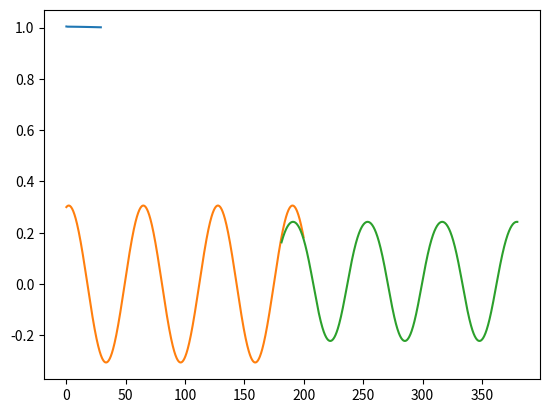

Write the Python code that produced this figure.
from matplotlib import pyplot as plt
import numpy as np
from scipy.special import expit


f = lambda x: 0.3 * np.cos(0.1 * x) + 0.06 * np.sin(0.1 * x)

def normalize_data(data, min_val, max_val):
    min_data = np.min(data)
    max_data = np.max(data)
    normalized_data = (data - min_data) / (max_data - min_data) * (max_val - min_val) + min_val
    return normalized_data

ERROR = []

class Network:
    def __init__(self, input_size, hidden_size, output_size, learning_rate=0.003):
        self.input_size = input_size
        self.hidden_size = hidden_size
        self.output_size = output_size
        self.learning_rate = learning_rate
        self.E = 0

        self.weights_input_hidden = np.random.randn(self.input_size, self.hidden_size)
        self.bias_hidden = np.zeros((1, self.hidden_size))
        self.weights_hidden_output = np.random.randn(self.hidden_size, self.output_size)
        self.bias_output = np.zeros((1, self.output_size))

    def sigmoid(self, x):
        return (1 / (1 + expit(-x)))

    def sigmoid_derivative(self, x):
        return x * (1 - x)

    def forward(self, inputs):
        self.hidden_input = np.dot(inputs, self.weights_input_hidden) + self.bias_hidden
        self.hidden_output = self.sigmoid(self.hidden_input)
        self.output = np.dot(self.hidden_output, self.weights_hidden_output) + self.bias_output
        return self.output

    def backward(self, inputs, target, output):
        for i in range(len(target)):
            error = target[i] - output[i]
            self.E += np.sum(error**2)

            delta_hidden = error.dot(self.weights_hidden_output.T) * self.sigmoid_derivative(np.array([self.hidden_output[i]]))

            self.weights_hidden_output += np.array([self.hidden_output[i]]).T.dot(np.array([error])) * self.learning_rate
            self.bias_output += np.sum(error, axis=0, keepdims=True) * self.learning_rate
            self.weights_input_hidden += np.array([inputs[i]]).T.dot(delta_hidden) * self.learning_rate
            self.bias_hidden += np.sum(delta_hidden, axis=0, keepdims=True) * self.learning_rate

    def train(self, inputs, targets, epochs, batch_size=10):
        for epoch in range(epochs):
            for i in range(0, len(inputs), batch_size):
                batch_inputs = inputs[i:i+batch_size]
                batch_targets = targets[i:i+batch_size]

                output = self.forward(batch_inputs)
                self.backward(batch_inputs, batch_targets, output)

            self.E **= (1/len(inputs))
            ERROR.append(self.E)
            self.E = 0

    def predict(self, inputs):
        output = self.forward(inputs)
        result = [el[0] for el in output]
        # return normalize_data(result, -0.3, 0.3)
        return result

def get_train_data(all_points, input_size):
    result_X = [all_points[i:i+input_size] for i in range(len(all_points) - input_size)]
    result_Y = [all_points[i] for i in range(input_size, len(all_points), 1)]
    return np.array(result_X), np.array(result_Y)

input_size = 6
hidden_size = 2
output_size = 1

all_train_points = f(np.arange(0, 200, 0.2))
all_test_points = f(np.arange(180, 380, 0.2))
X_train, Y_train = get_train_data(all_train_points, input_size)
X_test, Y_test = get_train_data(all_test_points, input_size)

NN = Network(input_size, hidden_size, output_size)
NN.train(X_train, Y_train, 30, batch_size=10)
plt.plot(range(len(ERROR)), ERROR)
plt.show()

predicted = NN.predict(X_test)

plt.plot(np.arange(0, 200, 0.2), all_train_points)
plt.plot(np.arange(181.2, 380, 0.2), predicted)
plt.show()